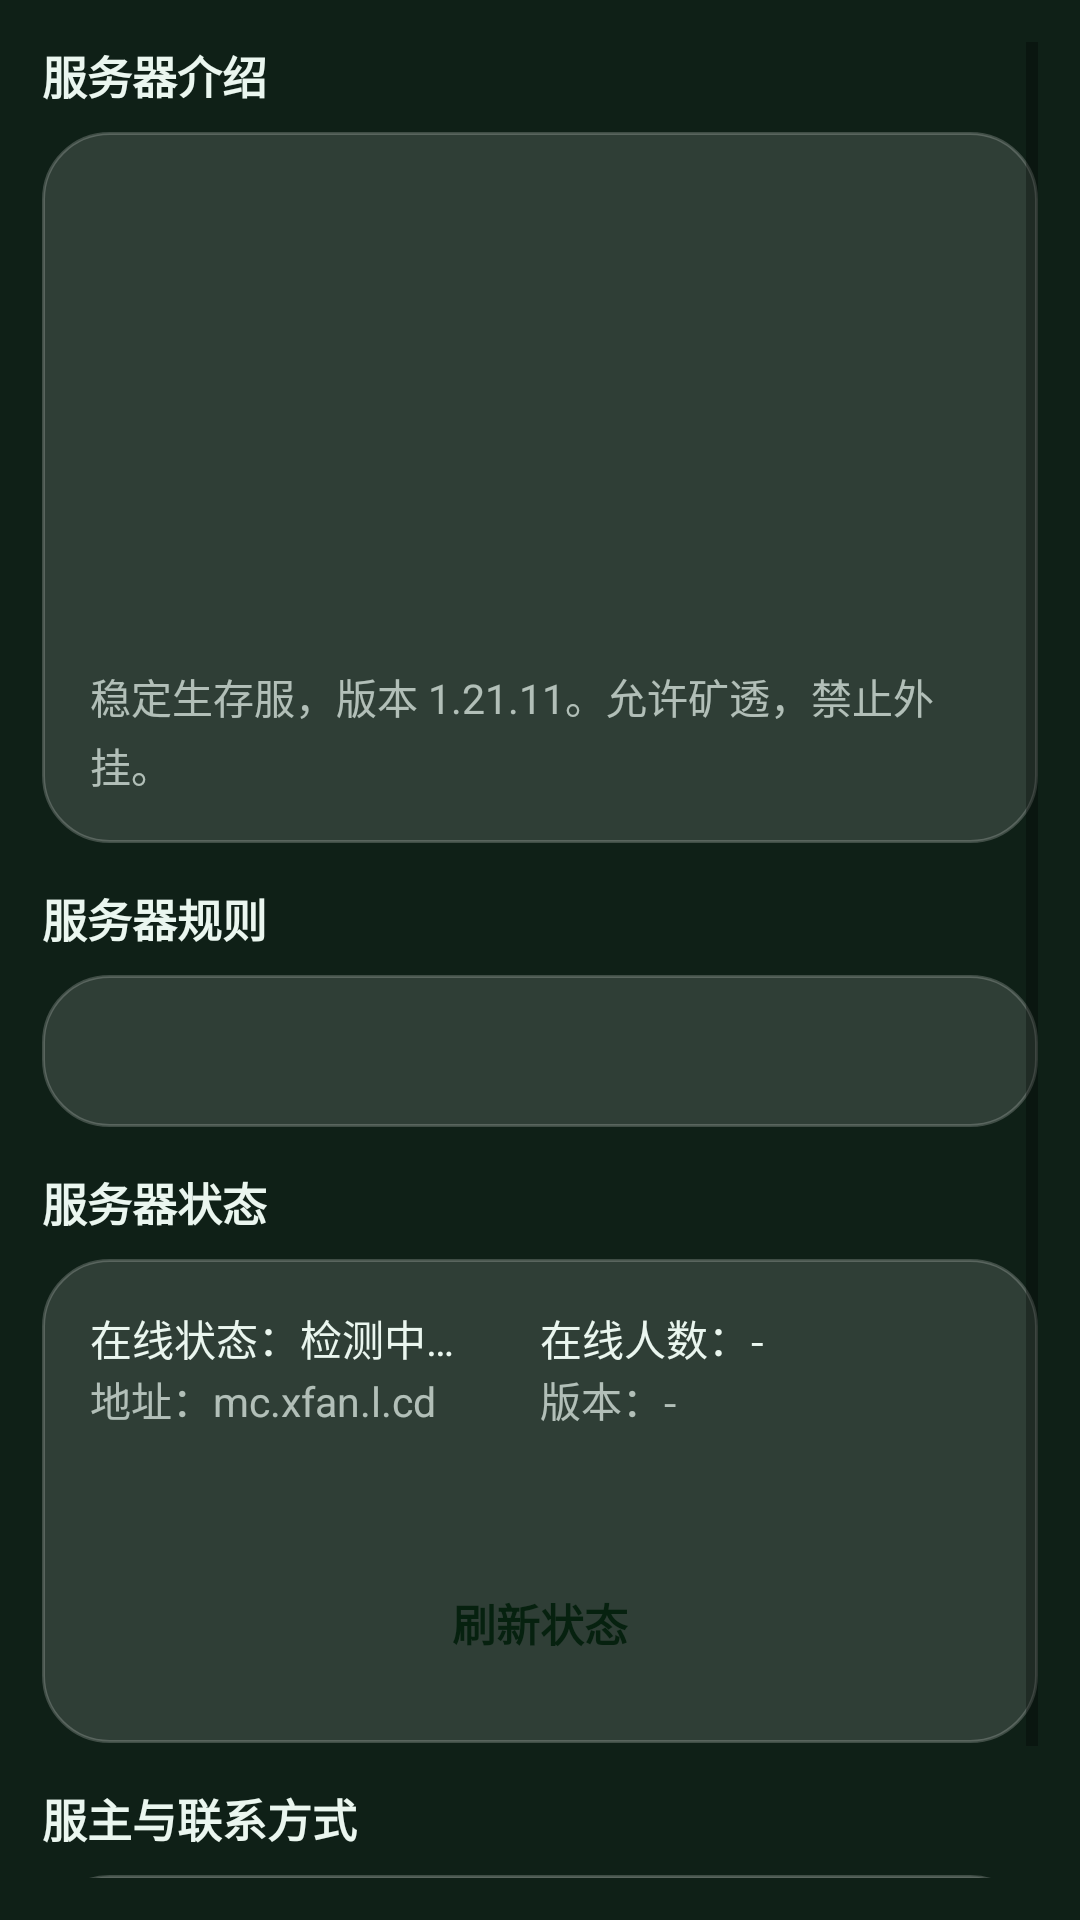

This screen was rendered from an Android layout file. Write that file and the resources it references.
<!-- AndroidManifest.xml: application theme AppTheme -->
<!-- res/layout/page_home.xml -->
<?xml version="1.0" encoding="utf-8"?>
<ScrollView xmlns:android="http://schemas.android.com/apk/res/android"
    android:layout_width="match_parent"
    android:layout_height="match_parent"
    android:padding="14dp">

    <LinearLayout
        android:id="@+id/homeContent"
        android:layout_width="match_parent"
        android:layout_height="wrap_content"
        android:orientation="vertical">

        
        <LinearLayout
            android:id="@+id/surveyBanner"
            style="@style/Card"
            android:orientation="horizontal"
            android:visibility="gone">
            <TextView
                android:id="@+id/surveyBannerText"
                android:layout_width="0dp"
                android:layout_height="wrap_content"
                android:layout_weight="1"
                android:text="新问卷调查上线，点击前往填写"
                android:textColor="#FFEAF6EF"
                android:textSize="13.5sp" />
            <TextView
                android:id="@+id/surveyClose"
                android:layout_width="wrap_content"
                android:layout_height="wrap_content"
                android:paddingStart="10dp"
                android:text="✕"
                android:textColor="#FFEAF6EF"
                android:textSize="16sp" />
        </LinearLayout>

        
        <ImageView
            android:id="@+id/themeBanner"
            android:layout_width="match_parent"
            android:layout_height="90dp"
            android:layout_marginBottom="14dp"
            android:scaleType="centerCrop"
            android:visibility="gone" />

        
        <TextView style="@style/SecTitle" android:text="服务器介绍" />
        <LinearLayout style="@style/Card">
            <ImageView
                android:id="@+id/introImg"
                android:layout_width="match_parent"
                android:layout_height="150dp"
                android:scaleType="centerCrop" />
            <TextView
                android:id="@+id/introText"
                style="@style/Body"
                android:layout_marginTop="12dp"
                android:text="稳定生存服，版本 1.21.11。允许矿透，禁止外挂。" />
        </LinearLayout>

        
        <TextView style="@style/SecTitle" android:text="服务器规则" />
        <LinearLayout style="@style/Card">
            <TextView
                android:id="@+id/rulesText"
                style="@style/Body"
                android:text="" />
        </LinearLayout>

        
        <TextView style="@style/SecTitle" android:text="服务器状态" />
        <LinearLayout style="@style/Card">
            <LinearLayout
                android:layout_width="match_parent"
                android:layout_height="wrap_content"
                android:orientation="horizontal">

                <LinearLayout
                    android:layout_width="0dp"
                    android:layout_height="wrap_content"
                    android:layout_weight="1"
                    android:orientation="vertical">

                    <TextView
                        android:id="@+id/stOnline"
                        android:layout_width="wrap_content"
                        android:layout_height="wrap_content"
                        android:text="在线状态：检测中…"
                        android:textColor="#FFEAF6EF"
                        android:textSize="14sp" />
                    <TextView
                        android:id="@+id/stAddr"
                        style="@style/Body"
                        android:text="地址：mc.xfan.l.cd" />
                </LinearLayout>

                <LinearLayout
                    android:layout_width="0dp"
                    android:layout_height="wrap_content"
                    android:layout_weight="1"
                    android:orientation="vertical">

                    <TextView
                        android:id="@+id/stPlayers"
                        android:layout_width="wrap_content"
                        android:layout_height="wrap_content"
                        android:text="在线人数：-"
                        android:textColor="#FFEAF6EF"
                        android:textSize="14sp" />
                    <TextView
                        android:id="@+id/stVersion"
                        style="@style/Body"
                        android:text="版本：-" />
                </LinearLayout>
            </LinearLayout>

            <TextView
                android:id="@+id/stMotd"
                style="@style/Body"
                android:layout_marginTop="10dp"
                android:text="" />

            <Button
                android:id="@+id/btnRefreshStatus"
                style="@style/Btn"
                android:layout_marginTop="12dp"
                android:text="刷新状态" />
        </LinearLayout>

        
        <TextView style="@style/SecTitle" android:text="服主与联系方式" />
        <LinearLayout style="@style/Card">
            <TextView
                android:id="@+id/contactText"
                style="@style/Body"
                android:text="" />
        </LinearLayout>

    </LinearLayout>
</ScrollView>
<!-- resources referenced by this layout -->
<resources>
  <style name="Body">
          <item name="android:layout_width">match_parent</item>
          <item name="android:layout_height">wrap_content</item>
          <item name="android:textSize">13.5sp</item>
          <item name="android:textColor">@color/text_dim</item>
          <item name="android:lineSpacingExtra">3dp</item>
      </style>
  <style name="Btn">
          <item name="android:layout_width">match_parent</item>
          <item name="android:layout_height">wrap_content</item>
          <item name="android:textSize">14.5sp</item>
          <item name="android:textStyle">bold</item>
          <item name="android:textColor">#FF06210F</item>
          <item name="android:background">@drawable/btn_accent</item>
          <item name="android:padding">13dp</item>
          <item name="android:gravity">center</item>
      </style>
  <style name="Card">
          <item name="android:layout_width">match_parent</item>
          <item name="android:layout_height">wrap_content</item>
          <item name="android:orientation">vertical</item>
          <item name="android:background">@drawable/card_bg</item>
          <item name="android:padding">16dp</item>
          <item name="android:layout_marginBottom">14dp</item>
      </style>
  <style name="SecTitle">
          <item name="android:layout_width">wrap_content</item>
          <item name="android:layout_height">wrap_content</item>
          <item name="android:textSize">15sp</item>
          <item name="android:textStyle">bold</item>
          <item name="android:textColor">@color/text</item>
          <item name="android:layout_marginBottom">8dp</item>
      </style>
  <style name="AppTheme" parent="android:Theme.Material.Light.NoActionBar">
          <item name="android:windowBackground">@color/bg</item>
          <item name="android:statusBarColor">@color/bg</item>
          <item name="android:navigationBarColor">@color/nav_bg</item>
          <item name="android:windowLightStatusBar">false</item>
          <item name="android:windowContentOverlay">@null</item>
      </style>
  <color name="text_dim">#B3EAF6EF</color>
  <!-- drawable card_bg (drawable) -->
  <?xml version="1.0" encoding="utf-8"?>
  <shape xmlns:android="http://schemas.android.com/apk/res/android" android:shape="rectangle">
      <solid android:color="#22FFFFFF" />
      <stroke android:width="1dp" android:color="#33FFFFFF" />
      <corners android:radius="22dp" />
  </shape>
  <color name="text">#FFEAF6EF</color>
  <color name="bg">#FF0F2017</color>
  <color name="nav_bg">#F2142630</color>
</resources>
